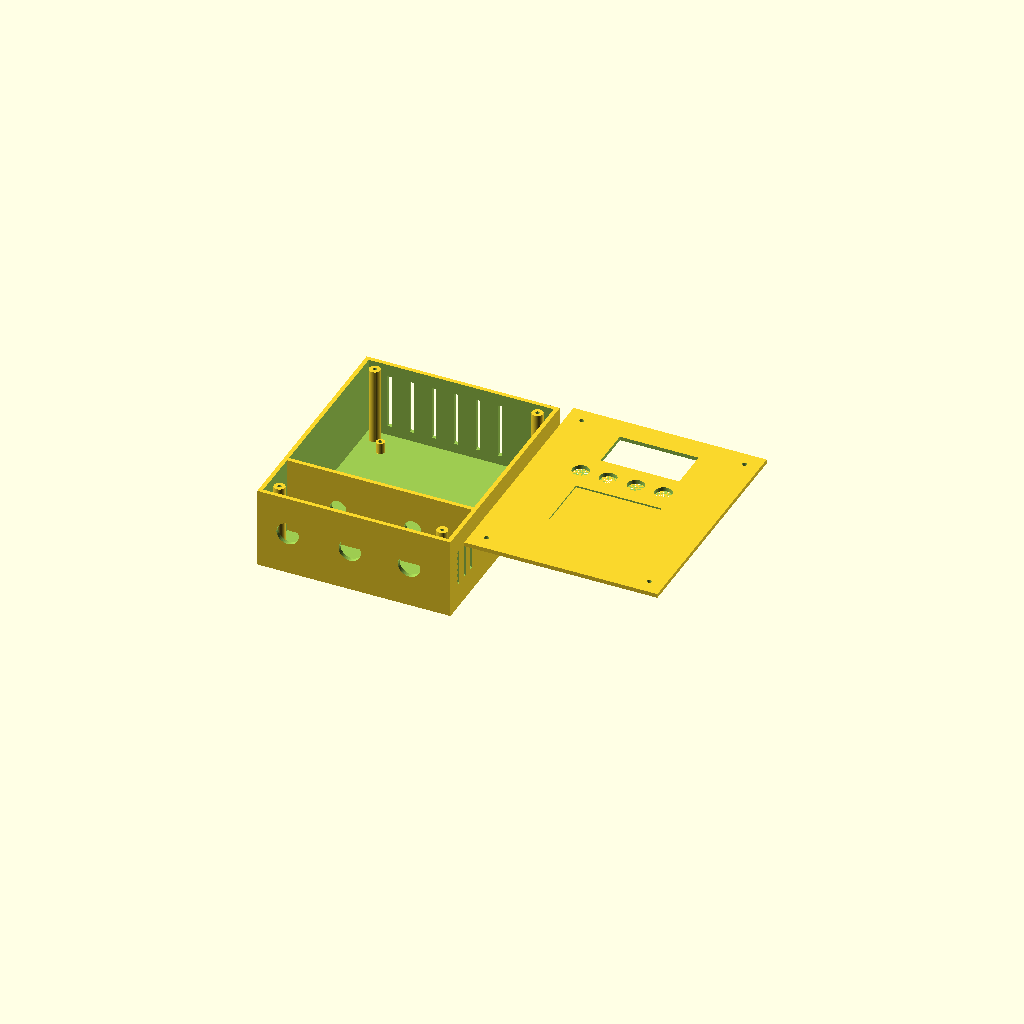
Cell 1: the model at its default parameters.
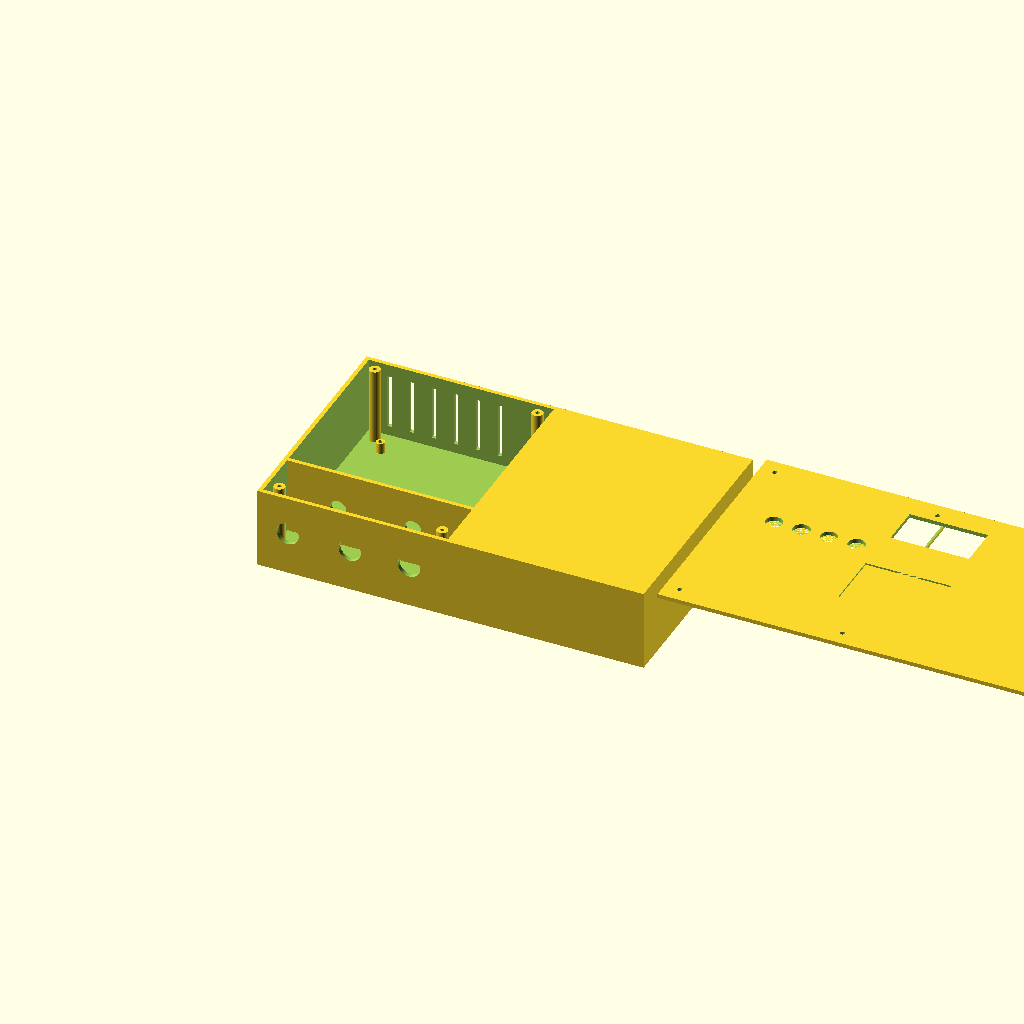
Cell 2 — W set to 280, the other parameters unchanged.
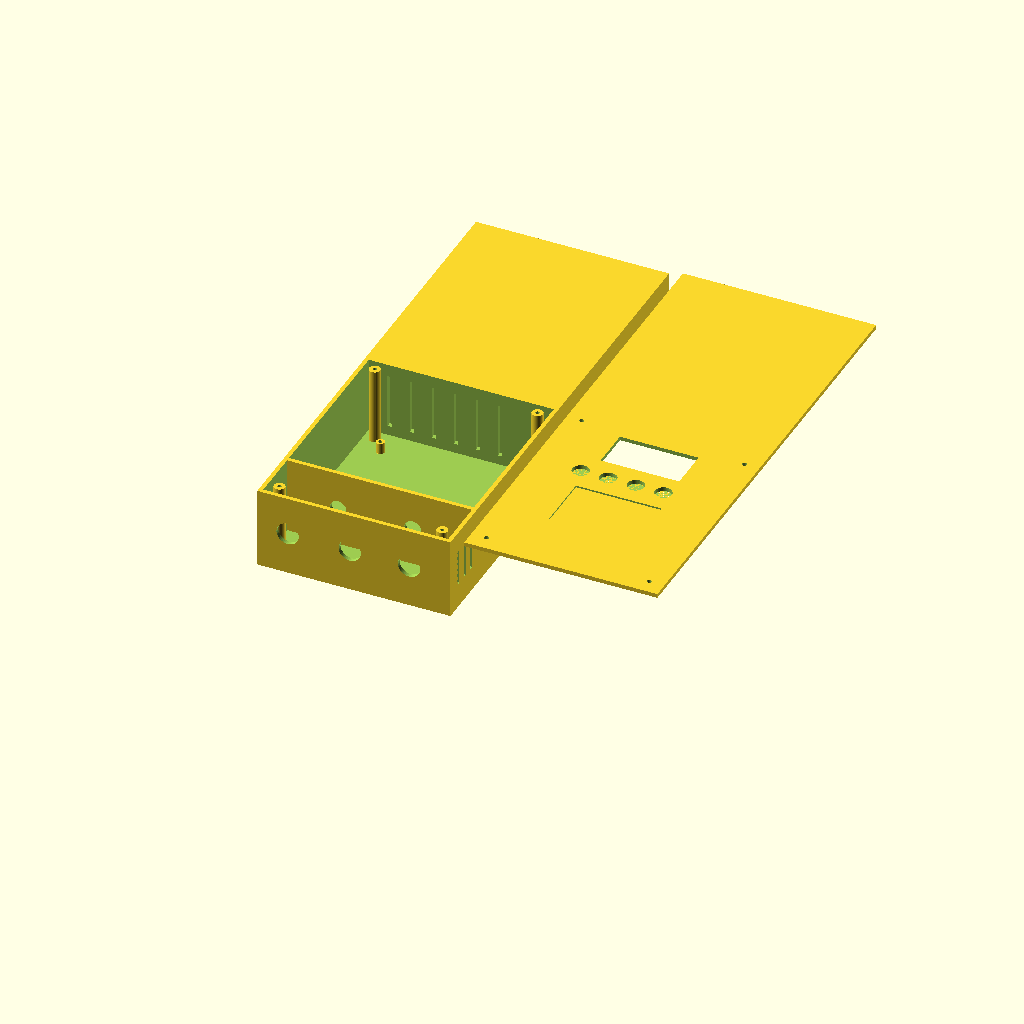
Cell 3 — H set to 340, the other parameters unchanged.
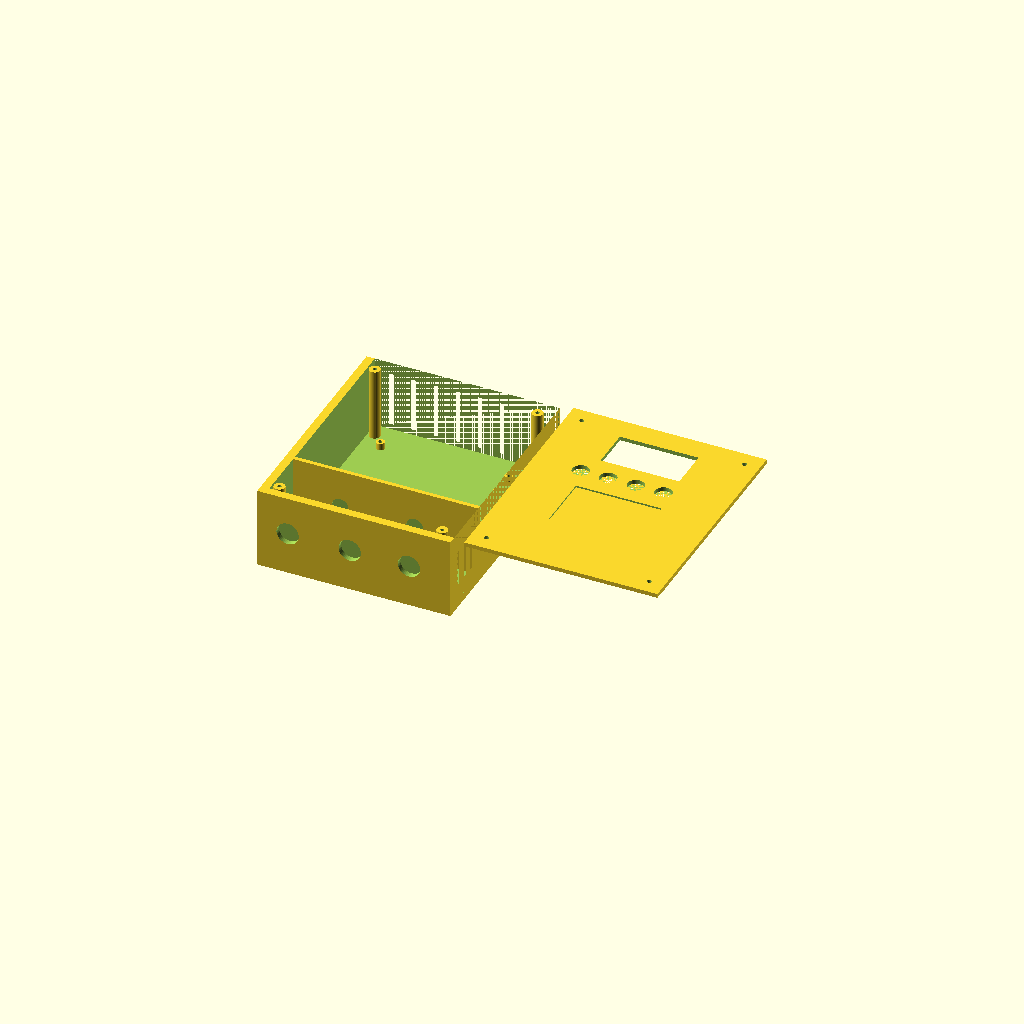
Cell 4 — WALL set to 6, the other parameters unchanged.
All cells are drawn from one camera (rotation 55°, 0°, 25°, orthographic, colour scheme Cornfield), so only the parameter changes between them.
The OpenSCAD source (hardware/box.scad):
// ============================================================================
// EV Sarj Kutusu — OTOMATIK URETILDI (tools/gen_box.py)
// Dis olcu: 140 x 170 x 62 mm
// Malzeme onerisi: PETG, 3 perde, %25 dolgu
// ============================================================================

W = 140;
H = 170;
D = 62;
WALL = 3;
LID_T = 3;
BODY_D = 59;

INT_W = 134;
INT_H = 164;
INT_D = 56;
LOWER_H = 37;
DIV_T = 3;

$fn = 48;

module body() {
  difference() {
    union() {
      // 1) kabuk: dis kutudan ic bosluk cikarilir (on yuz acik)
      difference() {
        cube([W, H, BODY_D]);
        translate([WALL, WALL, WALL]) cube([INT_W, INT_H, BODY_D - WALL + 1]);
      }
      // 2) ayirici (alt bolme: 12V PSU) — kabuk kesildikten SONRA eklenir
      translate([WALL, WALL + LOWER_H, WALL])
        cube([INT_W, DIV_T, BODY_D - WALL]);
      // 3) plaket standoff'lari
      translate([20.5, 54.5, 3]) difference(){ cylinder(h=8, d=6, $fn=32); translate([0,0,-0.1]) cylinder(h=8.2, d=2.7, $fn=24); }
      translate([113.5, 54.5, 3]) difference(){ cylinder(h=8, d=6, $fn=32); translate([0,0,-0.1]) cylinder(h=8.2, d=2.7, $fn=24); }
      translate([20.5, 147.5, 3]) difference(){ cylinder(h=8, d=6, $fn=32); translate([0,0,-0.1]) cylinder(h=8.2, d=2.7, $fn=24); }
      translate([113.5, 147.5, 3]) difference(){ cylinder(h=8, d=6, $fn=32); translate([0,0,-0.1]) cylinder(h=8.2, d=2.7, $fn=24); }
      // 4) vida kulaklari
    translate([11, 11, 3]) cylinder(h=56, d=8, $fn=32);
    translate([129, 11, 3]) cylinder(h=56, d=8, $fn=32);
    translate([11, 159, 3]) cylinder(h=56, d=8, $fn=32);
    translate([129, 159, 3]) cylinder(h=56, d=8, $fn=32);
      // 5) PSU tutma tirnaklari (alt bolme)
      translate([19, 4, 3]) cube([6, 6, 6]);
      translate([115, 4, 3]) cube([6, 6, 6]);
      translate([19, 33, 3]) cube([6, 6, 6]);
      translate([115, 33, 3]) cube([6, 6, 6]);
    }
    // vida delikleri
    translate([11, 11, -1]) cylinder(h=61, d=2.8, $fn=24);
    translate([129, 11, -1]) cylinder(h=61, d=2.8, $fn=24);
    translate([11, 159, -1]) cylinder(h=61, d=2.8, $fn=24);
    translate([129, 159, -1]) cylinder(h=61, d=2.8, $fn=24);
    // kablo rakorlari (alt yuz)
    translate([22, -1, 31]) rotate([-90,0,0]) cylinder(h=5, d=16.2, $fn=48);
    translate([67, -1, 31]) rotate([-90,0,0]) cylinder(h=5, d=16.2, $fn=48);
    translate([110, -1, 31]) rotate([-90,0,0]) cylinder(h=5, d=16.2, $fn=48);
    // bolme kablosu gecisi
    translate([40, 39, 31]) rotate([-90,0,0]) cylinder(h=5, d=12, $fn=48);
    translate([94, 39, 31]) rotate([-90,0,0]) cylinder(h=5, d=12, $fn=48);
    // ust havalandirma
    translate([16.5, 166.5, 10]) cube([3, 4, 40]);
    translate([32.5, 166.5, 10]) cube([3, 4, 40]);
    translate([48.5, 166.5, 10]) cube([3, 4, 40]);
    translate([64.5, 166.5, 10]) cube([3, 4, 40]);
    translate([80.5, 166.5, 10]) cube([3, 4, 40]);
    translate([96.5, 166.5, 10]) cube([3, 4, 40]);
    // alt bolme yan havalandirma (sol)
    translate([-0.5, 11, 18]) cube([4, 3, 26]);
    translate([-0.5, 21, 18]) cube([4, 3, 26]);
    translate([-0.5, 31, 18]) cube([4, 3, 26]);
    // alt bolme yan havalandirma (sag)
    translate([137, 11, 18]) cube([4, 3, 26]);
    translate([137, 21, 18]) cube([4, 3, 26]);
    translate([137, 31, 18]) cube([4, 3, 26]);
    // USB panel gecisi (sol yan) — panel tipi USB uzatmasi icin
    translate([-1, 61, 14.6])
      cube([5, 16, 13]);
    // ana salter (sag yan)
    translate([136, 100, 30])
      rotate([0, 90, 0]) cylinder(h=5, d=12.5, $fn=48);
  }
}

module lid() {
  difference() {
    union() {
      translate([0, 0, BODY_D]) cube([W, H, LID_T]);
      // kapak kenar (ic bosluga oturan dudak)
      translate([WALL + 1.6, WALL + 1.6, BODY_D - 3])
        difference() {
          cube([INT_W - 3.2, INT_H - 3.2, 3.05]);
          translate([1.6, 1.6, -0.5]) cube([INT_W - 6.4, INT_H - 6.4, 4]);
        }
    }
    // OLED penceresi
    translate([W/2 - 28.5, 123, BODY_D - 1])
      cube([57, 30, LID_T + 2]);
    // OLED modulu icin ceplik (panel ic yuzu)
    translate([W/2 - 31, 118, BODY_D - 1])
      cube([62, 40, 1.2]);
    // buton delikleri
    translate([34.5, 107, BODY_D]) cylinder(h=5, d=12.2, $fn=48);
    translate([54.5, 107, BODY_D]) cylinder(h=5, d=12.2, $fn=48);
    translate([74.5, 107, BODY_D]) cylinder(h=5, d=12.2, $fn=48);
    translate([94.5, 107, BODY_D]) cylinder(h=5, d=12.2, $fn=48);
    // RC522 penceresi: tam delik degil, ince et (radiowave gecisi)
    translate([W/2 - 31, 48, BODY_D])
      difference() {
        cube([62, 42, LID_T + 0.02]);
        translate([0, 0, 0])
          cube([62, 42, LID_T - 1.2]);
      }
    // vida delikleri
    translate([11, 11, BODY_D - 0.1]) cylinder(h=5, d=3.4, $fn=24);
    translate([129, 11, BODY_D - 0.1]) cylinder(h=5, d=3.4, $fn=24);
    translate([11, 159, BODY_D - 0.1]) cylinder(h=5, d=3.4, $fn=24);
    translate([129, 159, BODY_D - 0.1]) cylinder(h=5, d=3.4, $fn=24);
  }
}

// Parcalari ayri basmak icin: -D part=body / part=lid
part = "both";
if (part == "body") body();
else if (part == "lid") lid();
else { body(); translate([W + 10, 0, 0]) lid(); }
Customizer parameters (derived from the source; name, type, default, range or options):
W: number, default 140
H: number, default 170
D: number, default 62
WALL: number, default 3
LID_T: number, default 3
BODY_D: number, default 59
INT_W: number, default 134
INT_H: number, default 164
INT_D: number, default 56
LOWER_H: number, default 37
DIV_T: number, default 3
